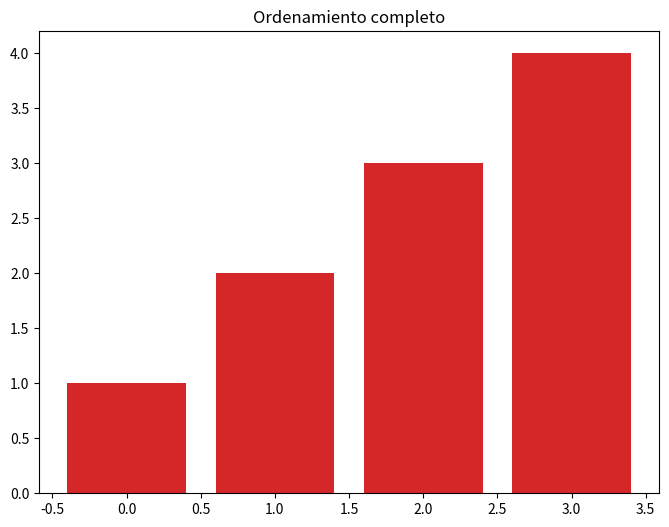

Reproduce this figure in Python.
import matplotlib.pyplot as plt # type: ignore
import time

def mistery_sort(arr):
    i = 1
    while i < len(arr):
        plt.bar(range(len(arr)), arr)
        plt.title(f'Iteración {i}')
        plt.pause(0.5)  # Pausa para la visualización
        if i > 0 and arr[i] < arr[i-1]:
            arr[i], arr[i-1] = arr[i-1], arr[i]
            i -= 1
        else:
            i += 1
    
    plt.bar(range(len(arr)), arr)
    plt.title('Ordenamiento completo')
    plt.show()  # Mostrar el gráfico final

# Lista aleatoria
lista_random = [1, 2, 3, 4]
print("Lista original:", lista_random)
plt.figure(figsize=(8, 6))
mistery_sort(lista_random)